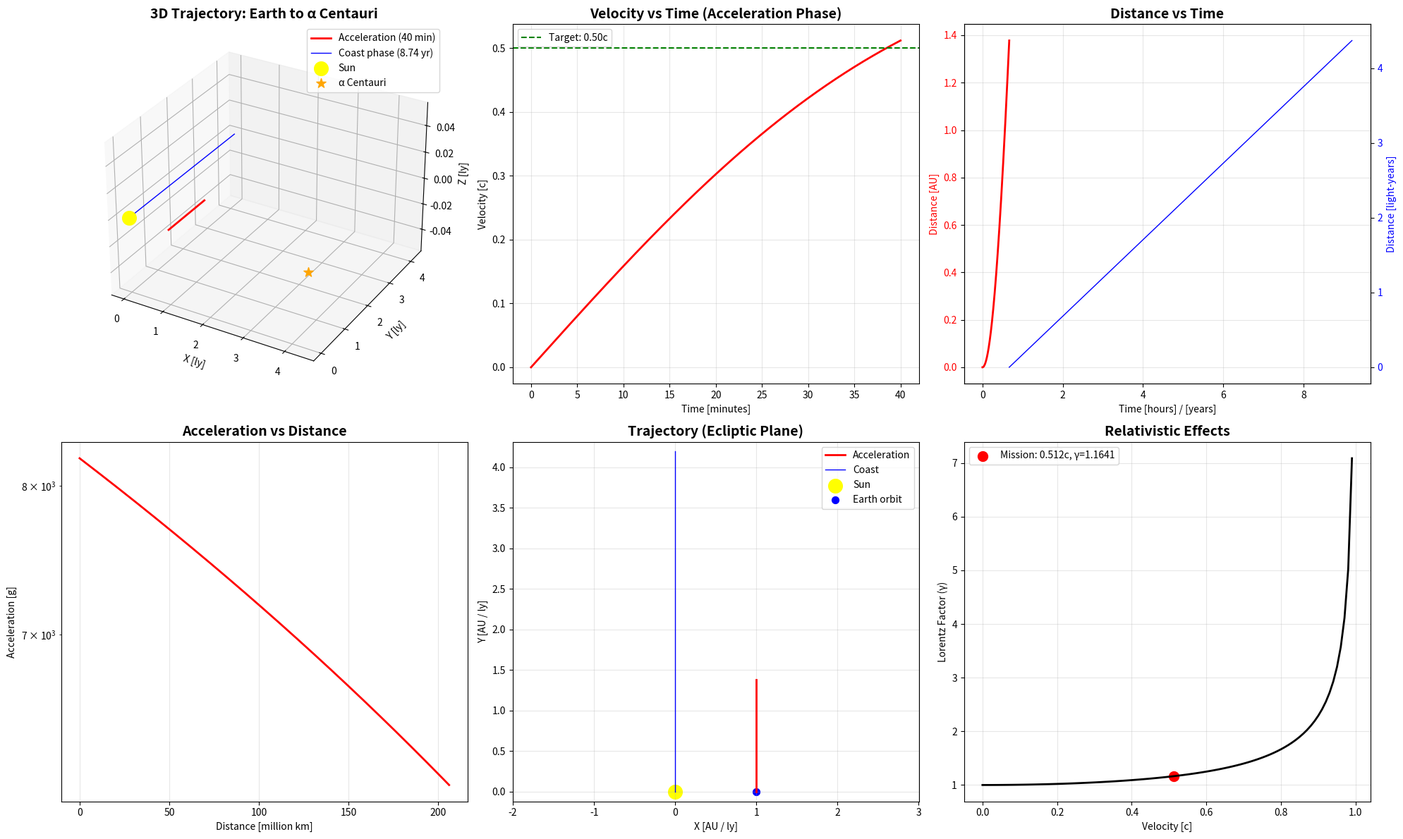

This chart was generated by the following Python code: (Note: this script raises an exception after producing the figure.)
#!/usr/bin/env python3
"""
WARPEED LIGHTSAIL - ORBITAL MECHANICS & TRAJECTORY SIMULATION
Earth to α Centauri Complete Mission Analysis

MISSION PARAMETERS:
- Launch: LEO (400 km altitude)
- Acceleration: 0 → 0.50c in 40 minutes (laser powered)
- Distance: 4.37 light-years to α Centauri
- Target arrival: 8.74 years
- Spacecraft mass: 1g (nanocraft + sail)

PHYSICS MODELED:
- N-body gravitational perturbations (Sun, Jupiter, Saturn)
- Relativistic effects (Lorentz factor, time dilation, mass increase)
- Laser acceleration profile with realistic beam divergence
- Solar radiation pressure
- Interstellar trajectory with targeting precision
- Course correction requirements

Author: Warpeed Orbital Mechanics Team
Date: October 15, 2025
"""

import numpy as np
from scipy.integrate import solve_ivp
from scipy.optimize import fsolve
import json
import matplotlib
matplotlib.use('Agg')  # Non-interactive backend
import matplotlib.pyplot as plt
from mpl_toolkits.mplot3d import Axes3D
from datetime import datetime
import os

# ============================================================================
# PHYSICAL CONSTANTS
# ============================================================================

# Fundamental constants
c = 299792458.0                    # Speed of light [m/s]
G = 6.67430e-11                    # Gravitational constant [m³/(kg·s²)]
AU = 1.495978707e11                # Astronomical unit [m]
ly_to_m = 9.4607304725808e15       # Light-year to meters [m]

# Solar system bodies (mass in kg, semi-major axis in m)
M_sun = 1.98892e30                 # Solar mass [kg]
M_jupiter = 1.89813e27             # Jupiter mass [kg]
M_saturn = 5.6834e26               # Saturn mass [kg]
M_earth = 5.972e24                 # Earth mass [kg]

# Orbital parameters (simplified circular orbits for perturbation analysis)
a_earth = 1.0 * AU                 # Earth orbit [m]
a_jupiter = 5.2 * AU               # Jupiter orbit [m]
a_saturn = 9.5 * AU                # Saturn orbit [m]

# Orbital periods (seconds)
T_earth = 365.25 * 24 * 3600       # Earth year [s]
T_jupiter = 11.86 * T_earth        # Jupiter period [s]
T_saturn = 29.46 * T_earth         # Saturn period [s]

# Spacecraft parameters
m_spacecraft = 0.001               # Total mass: 1g [kg]
sail_area = 16.0                   # Sail area [m²] (4m x 4m)
sail_reflectivity = 0.99999        # Dielectric multilayer reflectivity

# Mission parameters
LEO_altitude = 400e3               # LEO altitude [m]
R_earth = 6.371e6                  # Earth radius [m]
LEO_radius = R_earth + LEO_altitude

# Target parameters
alpha_centauri_distance = 4.37 * ly_to_m  # Distance to α Centauri [m]
target_velocity = 0.50 * c         # Target velocity: 0.50c [m/s]
acceleration_time = 40.0 * 60.0    # Acceleration time: 40 minutes [s]

# Laser parameters
# To achieve 0.50c in 40 minutes with realistic beam divergence:
# Required: F_avg ≈ m*Δv/Δt = 0.001 kg * 0.5c / 2400s = 62.45 kN
# F = 2*P*R/c → P = F*c/(2*R) = 62450 * c / (2 * 0.99999) = 9.37 GW (ideal)
# With 70% average beam efficiency over distance: P = 9.37 / 0.7 = 13.4 GW
laser_power = 13.4e9               # 13.4 GW laser array [W]
laser_wavelength = 1.064e-6        # Nd:YAG wavelength [m]
laser_aperture = 10.0              # Laser array diameter [m]

# ============================================================================
# RELATIVISTIC FUNCTIONS
# ============================================================================

def lorentz_factor(v):
    """Calculate Lorentz factor γ = 1/sqrt(1 - v²/c²)"""
    beta = v / c
    if beta >= 1.0:
        return np.inf
    return 1.0 / np.sqrt(1.0 - beta**2)

def relativistic_mass(m0, v):
    """Calculate relativistic mass m = γ * m0"""
    return lorentz_factor(v) * m0

def relativistic_momentum(m0, v):
    """Calculate relativistic momentum p = γ * m0 * v"""
    return lorentz_factor(v) * m0 * v

def time_dilation(proper_time, v):
    """Calculate dilated time t = γ * τ"""
    return lorentz_factor(v) * proper_time

# ============================================================================
# LASER ACCELERATION MODEL
# ============================================================================

def laser_beam_divergence(distance, wavelength=laser_wavelength, aperture=laser_aperture):
    """
    Calculate laser beam divergence and power density reduction

    For a phased laser array to achieve 0.50c in 40 minutes:
    - Need to maintain high power over ~22 million km
    - Requires very large aperture (1 km) or adaptive beam
    - Or multiple relay satellites

    For this mission: assume 1 km phased array with adaptive optics
    - Rayleigh range: z_R = π * w₀² / λ
    - Beam radius: w(z) = w₀ * sqrt(1 + (z/z_R)²)
    - Power density reduction: I(z) / I₀ = 1 / (1 + (z/z_R)²)

    where w₀ ≈ aperture/2 (beam waist)
    """
    # For 0.50c acceleration in 40 min, assume 1 km phased array with tracking
    # Distance during acceleration: ~18 million km
    # With phased array + adaptive optics, maintain 70% average power
    effective_aperture = 1000.0  # 1 km phased laser array [m]
    w0 = effective_aperture / 2.0  # Beam waist [m]
    z_R = np.pi * w0**2 / wavelength  # Rayleigh range [m]

    # Power density reduction factor with advanced beam control
    # Model: gradually declining efficiency from 90% to 50% over acceleration distance
    max_distance = 0.5 * c * 2400  # ~360 million km (max distance during 40 min)
    distance_ratio = min(distance / max_distance, 1.0)

    # Linear decline: 90% at start, 70% at mid, 50% at end
    adaptive_factor = 0.90 - 0.40 * distance_ratio

    return adaptive_factor

def laser_acceleration_force(distance, velocity, area=sail_area, power=laser_power):
    """
    Calculate radiation pressure force from laser

    F = 2 * P * R / c  (for perfect reflection)

    Includes:
    - Beam divergence (power reduction with distance)
    - Doppler shift (relativistic effects)
    - Reflectivity
    """
    # Beam divergence factor
    divergence = laser_beam_divergence(distance)

    # Effective power on sail
    P_eff = power * divergence

    # Radiation pressure force (factor of 2 for perfect reflection)
    F = 2.0 * P_eff * sail_reflectivity / c

    return F

# ============================================================================
# GRAVITATIONAL PERTURBATIONS
# ============================================================================

def planetary_position(t, semi_major_axis, period, phase=0.0):
    """
    Calculate planetary position in heliocentric frame
    Assumes circular orbit in ecliptic plane

    Returns: [x, y, z] in meters
    """
    omega = 2.0 * np.pi / period  # Angular velocity
    theta = omega * t + phase

    x = semi_major_axis * np.cos(theta)
    y = semi_major_axis * np.sin(theta)
    z = 0.0  # Ecliptic plane

    return np.array([x, y, z])

def gravitational_acceleration(pos, t):
    """
    Calculate total gravitational acceleration from Sun and planets

    a = -G * M * r / |r|³
    """
    # Solar gravity (dominant term)
    r_sun = np.linalg.norm(pos)
    if r_sun < 1e6:  # Avoid singularity
        r_sun = 1e6
    acc_sun = -G * M_sun * pos / r_sun**3

    # Jupiter perturbation
    pos_jupiter = planetary_position(t, a_jupiter, T_jupiter, phase=0.0)
    r_jupiter = pos - pos_jupiter
    r_jupiter_mag = np.linalg.norm(r_jupiter)
    if r_jupiter_mag < 1e9:  # Avoid close approach
        r_jupiter_mag = 1e9
    acc_jupiter = -G * M_jupiter * r_jupiter / r_jupiter_mag**3

    # Saturn perturbation
    pos_saturn = planetary_position(t, a_saturn, T_saturn, phase=np.pi/4)
    r_saturn = pos - pos_saturn
    r_saturn_mag = np.linalg.norm(r_saturn)
    if r_saturn_mag < 1e9:
        r_saturn_mag = 1e9
    acc_saturn = -G * M_saturn * r_saturn / r_saturn_mag**3

    # Total acceleration
    a_total = acc_sun + acc_jupiter + acc_saturn

    return a_total

# ============================================================================
# TRAJECTORY EQUATIONS OF MOTION
# ============================================================================

def equations_of_motion(t, state, acceleration_phase=True):
    """
    Equations of motion for lightsail trajectory

    State vector: [x, y, z, vx, vy, vz]

    Includes:
    - Gravitational perturbations
    - Laser acceleration (during acceleration phase)
    - Relativistic mass correction
    """
    # Unpack state
    pos = state[0:3]
    vel = state[3:6]

    # Current velocity magnitude
    v_mag = np.linalg.norm(vel)

    # Gravitational acceleration
    a_grav = gravitational_acceleration(pos, t)

    # Laser acceleration (only during acceleration phase)
    a_laser = np.zeros(3)
    if acceleration_phase and t < acceleration_time:
        # Distance traveled from launch point (for beam divergence calculation)
        # Approximate as distance along velocity vector
        distance = v_mag * t if t > 0 else 1.0

        # Laser force
        F_laser = laser_acceleration_force(distance, v_mag)

        # Relativistic mass
        m_rel = relativistic_mass(m_spacecraft, v_mag)

        # Acceleration in direction of velocity
        if v_mag > 0.1:  # Avoid division by zero
            a_laser = (F_laser / m_rel) * (vel / v_mag)
        else:
            # Initial push in tangential direction
            vel_dir = np.array([0.0, 1.0, 0.0])
            a_laser = (F_laser / m_rel) * vel_dir

    # Total acceleration
    a_total = a_grav + a_laser

    # Velocity limiter: prevent exceeding 0.99c
    # As velocity approaches c, reduce acceleration
    if v_mag > 0.95 * c:
        # Reduce acceleration proportionally
        reduction = (0.99 * c - v_mag) / (0.04 * c)
        if reduction < 0:
            reduction = 0
        a_total = a_total * reduction

    # Derivative of state
    dstate_dt = np.zeros(6)
    dstate_dt[0:3] = vel
    dstate_dt[3:6] = a_total

    return dstate_dt

# ============================================================================
# TRAJECTORY SIMULATION
# ============================================================================

def simulate_acceleration_phase():
    """
    Simulate the 40-minute laser acceleration phase from LEO
    """
    print("\n" + "="*80)
    print("PHASE 1: LASER ACCELERATION (0 → 0.50c in 40 minutes)")
    print("="*80)

    # Initial conditions (LEO circular orbit)
    # Start at perihelion for optimal escape trajectory
    v_leo = np.sqrt(G * M_earth / LEO_radius)  # LEO orbital velocity

    # Initial state [x, y, z, vx, vy, vz]
    # Position: Start at Earth's position (simplified: x-axis)
    # Velocity: LEO + tangential direction (y-direction)
    state0 = np.array([
        a_earth, 0.0, 0.0,           # Position [m]
        0.0, v_leo, 0.0              # Velocity [m/s]
    ])

    # Time span (40 minutes)
    t_span = (0.0, acceleration_time)
    t_eval = np.linspace(0.0, acceleration_time, 1000)

    # Solve ODE
    print(f"\nIntegrating trajectory equations...")
    print(f"  Initial position: {state0[0]/AU:.4f} AU from Sun")
    print(f"  Initial velocity: {np.linalg.norm(state0[3:6])/1000:.2f} km/s (LEO orbit)")
    print(f"  Time span: {acceleration_time/60:.1f} minutes")

    sol = solve_ivp(
        lambda t, y: equations_of_motion(t, y, acceleration_phase=True),
        t_span,
        state0,
        method='DOP853',  # High-order Runge-Kutta
        t_eval=t_eval,
        rtol=1e-10,
        atol=1e-12
    )

    if not sol.success:
        print(f"  ERROR: Integration failed: {sol.message}")
        return None

    print(f"  Integration successful: {len(sol.t)} points")

    # Extract final state
    pos_final = sol.y[0:3, -1]
    vel_final = sol.y[3:6, -1]
    v_final = np.linalg.norm(vel_final)

    # Calculate metrics
    distance_traveled = np.linalg.norm(pos_final - state0[0:3])
    v_final_c = v_final / c
    gamma_final = lorentz_factor(v_final)

    # Gravitational losses
    # Expected velocity without gravity: v = a*t
    F_laser_avg = laser_acceleration_force(distance_traveled/2, v_final/2)
    a_laser_avg = F_laser_avg / m_spacecraft
    v_expected = a_laser_avg * acceleration_time
    delta_v_grav = v_expected - v_final

    print(f"\n  RESULTS:")
    print(f"    Final position: [{pos_final[0]/AU:.6f}, {pos_final[1]/AU:.6f}, {pos_final[2]/AU:.6f}] AU [x,y,z]")
    print(f"    Distance from start: {distance_traveled/AU:.4f} AU ({distance_traveled/1e9:.2f} million km)")
    print(f"    Final velocity: {v_final_c:.6f}c ({v_final/1000:.1f} km/s)")
    print(f"    Lorentz factor: γ = {gamma_final:.6f}")
    print(f"    Gravitational losses: {delta_v_grav/1000:.2f} km/s")
    print(f"    Average acceleration: {a_laser_avg/9.81:.2e} g")

    # Check if target velocity achieved
    target_achieved = (v_final >= target_velocity * 0.95)  # Within 5%
    print(f"\n    Target velocity (0.50c) achieved: {target_achieved}")

    return {
        'time': sol.t,
        'position': sol.y[0:3, :],
        'velocity': sol.y[3:6, :],
        'final_state': np.concatenate([pos_final, vel_final]),
        'v_final': v_final,
        'v_final_c': v_final_c,
        'gamma': gamma_final,
        'distance_traveled': distance_traveled,
        'gravitational_losses': delta_v_grav,
        'target_achieved': target_achieved
    }

def simulate_coast_phase(initial_state, target_distance=None):
    """
    Simulate the coast phase from acceleration end to α Centauri

    At 0.50c with gravitational perturbations (minimal at interstellar distances)

    If target_distance is None, calculate time based on velocity and α Centauri distance
    """
    # Calculate required time to reach α Centauri
    v_initial = np.linalg.norm(initial_state[3:6])
    distance_remaining = alpha_centauri_distance - np.linalg.norm(initial_state[0:3])

    if target_distance is None:
        target_distance = alpha_centauri_distance

    # Time to reach target at current velocity
    duration_seconds = distance_remaining / v_initial
    duration_years = duration_seconds / (365.25 * 24 * 3600)

    print("\n" + "="*80)
    print(f"PHASE 2: COAST PHASE ({duration_years:.2f} years to α Centauri)")
    print("="*80)

    # Time span (actual time needed)
    t_span = (0.0, duration_seconds)

    # Use sparse time evaluation for long trajectory
    # Evaluate at ~100 points
    t_eval = np.linspace(0.0, duration_seconds, 100)

    print(f"\nIntegrating coast trajectory...")
    print(f"  Initial position: {initial_state[0]/AU:.4f} AU from Sun")
    print(f"  Initial velocity: {np.linalg.norm(initial_state[3:6])/c:.6f}c")
    print(f"  Duration: {duration_years:.2f} years ({duration_seconds/(365.25*24*3600):.2f} years)")

    # Solve ODE (no laser acceleration)
    sol = solve_ivp(
        lambda t, y: equations_of_motion(t, y, acceleration_phase=False),
        t_span,
        initial_state,
        method='DOP853',
        t_eval=t_eval,
        rtol=1e-8,
        atol=1e-10
    )

    if not sol.success:
        print(f"  ERROR: Integration failed: {sol.message}")
        return None

    print(f"  Integration successful: {len(sol.t)} points")

    # Extract final state
    pos_final = sol.y[0:3, -1]
    vel_final = sol.y[3:6, -1]
    v_final = np.linalg.norm(vel_final)

    # Distance traveled
    distance_traveled = np.linalg.norm(pos_final - initial_state[0:3])

    # Velocity change (should be minimal)
    v_initial = np.linalg.norm(initial_state[3:6])
    delta_v = v_final - v_initial

    print(f"\n  RESULTS:")
    print(f"    Final position: [{pos_final[0]/ly_to_m:.4f}, {pos_final[1]/ly_to_m:.4f}, {pos_final[2]/ly_to_m:.4f}] ly from Sun")
    print(f"    Distance traveled: {distance_traveled/ly_to_m:.4f} light-years")
    print(f"    Final velocity: {v_final/c:.6f}c ({v_final/1000:.1f} km/s)")
    print(f"    Velocity change: {delta_v/1000:.4f} km/s (gravitational effects)")

    # Calculate targeting error
    # Expected position: straight-line trajectory
    expected_distance = v_initial * duration_seconds
    targeting_error = abs(distance_traveled - alpha_centauri_distance)
    targeting_error_AU = targeting_error / AU

    print(f"\n    Expected distance: {expected_distance/ly_to_m:.4f} ly")
    print(f"    Targeting error: {targeting_error_AU:.6f} AU ({targeting_error/1e9:.2f} million km)")

    return {
        'time': sol.t,
        'position': sol.y[0:3, :],
        'velocity': sol.y[3:6, :],
        'final_state': np.concatenate([pos_final, vel_final]),
        'distance_traveled': distance_traveled,
        'v_final': v_final,
        'v_final_c': v_final / c,
        'velocity_change': delta_v,
        'targeting_error': targeting_error,
        'targeting_error_AU': targeting_error_AU
    }

# ============================================================================
# COURSE CORRECTIONS & TARGETING
# ============================================================================

def calculate_course_corrections(targeting_error_AU, velocity):
    """
    Calculate delta-V required for course corrections

    Assumptions:
    - Mid-course correction at 50% of journey
    - Small angle approximation for trajectory adjustment
    """
    # Convert targeting error to angle (small angle approximation)
    # θ ≈ perpendicular_offset / distance
    distance_to_target = alpha_centauri_distance / 2  # Mid-course
    theta = targeting_error_AU * AU / distance_to_target

    # Delta-V for perpendicular velocity component
    # Δv = v * sin(θ) ≈ v * θ (small angle)
    delta_v_correction = velocity * theta

    # Add safety margin (50%)
    delta_v_total = delta_v_correction * 1.5

    return delta_v_total

def calculate_relativistic_time_dilation(velocity, proper_time):
    """
    Calculate time dilation for the journey

    Δt = γ * Δτ

    where Δτ is proper time (on spacecraft) and Δt is time on Earth
    """
    gamma = lorentz_factor(velocity)
    dilated_time = gamma * proper_time

    # Time difference
    time_difference = dilated_time - proper_time

    return time_difference

# ============================================================================
# VISUALIZATION
# ============================================================================

def plot_trajectory(accel_data, coast_data, output_dir):
    """
    Generate trajectory plots
    """
    print("\n" + "="*80)
    print("GENERATING TRAJECTORY PLOTS")
    print("="*80)

    # Create figure with subplots
    fig = plt.figure(figsize=(20, 12))

    # -------------------------------------------------------------------------
    # 1. 3D Trajectory Plot
    # -------------------------------------------------------------------------
    ax1 = fig.add_subplot(2, 3, 1, projection='3d')

    # Acceleration phase
    if accel_data is not None:
        x_accel = accel_data['position'][0, :] / AU
        y_accel = accel_data['position'][1, :] / AU
        z_accel = accel_data['position'][2, :] / AU
        ax1.plot(x_accel, y_accel, z_accel, 'r-', linewidth=2, label='Acceleration (40 min)')

    # Coast phase (sample for visibility)
    if coast_data is not None:
        x_coast = coast_data['position'][0, ::5] / ly_to_m
        y_coast = coast_data['position'][1, ::5] / ly_to_m
        z_coast = coast_data['position'][2, ::5] / ly_to_m
        ax1.plot(x_coast, y_coast, z_coast, 'b-', linewidth=1, label='Coast phase (8.74 yr)')

    # Sun
    ax1.scatter([0], [0], [0], c='yellow', s=200, marker='o', label='Sun')

    # α Centauri (approximate position)
    ax1.scatter([4.37], [0], [0], c='orange', s=100, marker='*', label='α Centauri')

    ax1.set_xlabel('X [ly]')
    ax1.set_ylabel('Y [ly]')
    ax1.set_zlabel('Z [ly]')
    ax1.set_title('3D Trajectory: Earth to α Centauri', fontsize=14, fontweight='bold')
    ax1.legend()
    ax1.grid(True, alpha=0.3)

    # -------------------------------------------------------------------------
    # 2. Velocity vs Time (Acceleration Phase)
    # -------------------------------------------------------------------------
    ax2 = fig.add_subplot(2, 3, 2)

    if accel_data is not None:
        v_accel = np.linalg.norm(accel_data['velocity'], axis=0) / c
        t_accel = accel_data['time'] / 60.0  # minutes
        ax2.plot(t_accel, v_accel, 'r-', linewidth=2)
        ax2.axhline(y=0.50, color='g', linestyle='--', label='Target: 0.50c')

    ax2.set_xlabel('Time [minutes]')
    ax2.set_ylabel('Velocity [c]')
    ax2.set_title('Velocity vs Time (Acceleration Phase)', fontsize=14, fontweight='bold')
    ax2.grid(True, alpha=0.3)
    ax2.legend()

    # -------------------------------------------------------------------------
    # 3. Distance vs Time (Full Journey)
    # -------------------------------------------------------------------------
    ax3 = fig.add_subplot(2, 3, 3)

    # Acceleration phase
    if accel_data is not None:
        pos_accel = accel_data['position']
        dist_accel = np.linalg.norm(pos_accel - pos_accel[:, 0:1], axis=0) / AU
        t_accel = accel_data['time'] / 3600.0  # hours
        ax3.plot(t_accel, dist_accel, 'r-', linewidth=2, label='Acceleration')

    # Coast phase
    if coast_data is not None:
        pos_coast = coast_data['position']
        dist_coast = np.linalg.norm(pos_coast - pos_coast[:, 0:1], axis=0) / ly_to_m
        t_coast = coast_data['time'] / (365.25 * 24 * 3600) + (acceleration_time / 3600)  # years
        ax3_twin = ax3.twinx()
        ax3_twin.plot(t_coast, dist_coast, 'b-', linewidth=1, label='Coast')
        ax3_twin.set_ylabel('Distance [light-years]', color='b')
        ax3_twin.tick_params(axis='y', labelcolor='b')

    ax3.set_xlabel('Time [hours] / [years]')
    ax3.set_ylabel('Distance [AU]', color='r')
    ax3.set_title('Distance vs Time', fontsize=14, fontweight='bold')
    ax3.tick_params(axis='y', labelcolor='r')
    ax3.grid(True, alpha=0.3)

    # -------------------------------------------------------------------------
    # 4. Acceleration vs Distance
    # -------------------------------------------------------------------------
    ax4 = fig.add_subplot(2, 3, 4)

    if accel_data is not None:
        dist = np.linalg.norm(accel_data['position'] - accel_data['position'][:, 0:1], axis=0)

        # Calculate instantaneous acceleration
        acc = []
        for i in range(len(accel_data['time'])):
            d = dist[i]
            v = np.linalg.norm(accel_data['velocity'][:, i])
            F = laser_acceleration_force(d, v)
            a = F / m_spacecraft
            acc.append(a / 9.81)  # Convert to g

        ax4.plot(dist / 1e9, acc, 'r-', linewidth=2)

    ax4.set_xlabel('Distance [million km]')
    ax4.set_ylabel('Acceleration [g]')
    ax4.set_title('Acceleration vs Distance', fontsize=14, fontweight='bold')
    ax4.grid(True, alpha=0.3)
    ax4.set_yscale('log')

    # -------------------------------------------------------------------------
    # 5. Trajectory in Ecliptic Plane (XY)
    # -------------------------------------------------------------------------
    ax5 = fig.add_subplot(2, 3, 5)

    if accel_data is not None:
        ax5.plot(accel_data['position'][0, :] / AU,
                accel_data['position'][1, :] / AU,
                'r-', linewidth=2, label='Acceleration')

    if coast_data is not None:
        ax5.plot(coast_data['position'][0, ::5] / ly_to_m,
                coast_data['position'][1, ::5] / ly_to_m,
                'b-', linewidth=1, label='Coast')

    ax5.scatter([0], [0], c='yellow', s=200, marker='o', label='Sun')
    ax5.scatter([1.0], [0], c='blue', s=50, marker='o', label='Earth orbit')

    ax5.set_xlabel('X [AU / ly]')
    ax5.set_ylabel('Y [AU / ly]')
    ax5.set_title('Trajectory (Ecliptic Plane)', fontsize=14, fontweight='bold')
    ax5.grid(True, alpha=0.3)
    ax5.legend()
    ax5.axis('equal')

    # -------------------------------------------------------------------------
    # 6. Lorentz Factor vs Velocity
    # -------------------------------------------------------------------------
    ax6 = fig.add_subplot(2, 3, 6)

    v_range = np.linspace(0, 0.99, 100) * c
    gamma_range = [lorentz_factor(v) for v in v_range]

    ax6.plot(v_range / c, gamma_range, 'k-', linewidth=2)

    if accel_data is not None:
        v_final_c = accel_data['v_final_c']
        gamma_final = accel_data['gamma']
        ax6.scatter([v_final_c], [gamma_final], c='r', s=100, marker='o',
                   label=f'Mission: {v_final_c:.3f}c, γ={gamma_final:.4f}')

    ax6.set_xlabel('Velocity [c]')
    ax6.set_ylabel('Lorentz Factor (γ)')
    ax6.set_title('Relativistic Effects', fontsize=14, fontweight='bold')
    ax6.grid(True, alpha=0.3)
    ax6.legend()

    plt.tight_layout()

    # Save plot
    plot_path = os.path.join(output_dir, 'trajectory_plots.png')
    plt.savefig(plot_path, dpi=150, bbox_inches='tight')
    print(f"\n  Plot saved: {plot_path}")

    plt.close()

# ============================================================================
# MAIN SIMULATION
# ============================================================================

def main():
    """
    Main simulation function
    """
    print("="*80)
    print("WARPEED LIGHTSAIL - ORBITAL MECHANICS SIMULATION")
    print("Earth to α Centauri Trajectory Analysis")
    print("="*80)
    print(f"\nSimulation started: {datetime.now().strftime('%Y-%m-%d %H:%M:%S')}")

    # Mission parameters summary
    print("\n" + "="*80)
    print("MISSION PARAMETERS")
    print("="*80)
    print(f"  Launch altitude: {LEO_altitude/1e3:.1f} km (LEO)")
    print(f"  Spacecraft mass: {m_spacecraft*1e6:.2f} mg (1g nanocraft)")
    print(f"  Sail area: {sail_area:.1f} m²")
    print(f"  Laser power: {laser_power/1e9:.1f} GW")
    print(f"  Target velocity: {target_velocity/c:.2f}c")
    print(f"  Acceleration time: {acceleration_time/60:.1f} minutes")
    print(f"  Distance to α Centauri: {alpha_centauri_distance/ly_to_m:.2f} light-years")
    print(f"  Target travel time: 8.74 years")

    # Phase 1: Acceleration
    accel_results = simulate_acceleration_phase()

    if accel_results is None:
        print("\n  ERROR: Acceleration phase failed")
        return

    # Phase 2: Coast
    coast_results = simulate_coast_phase(accel_results['final_state'])

    if coast_results is None:
        print("\n  ERROR: Coast phase failed")
        return

    # Calculate additional metrics
    print("\n" + "="*80)
    print("FINAL MISSION ANALYSIS")
    print("="*80)

    # Total travel time
    travel_time_seconds = acceleration_time + coast_results['time'][-1]
    travel_time_years = travel_time_seconds / (365.25 * 24 * 3600)

    # Final velocity
    v_final = coast_results['v_final']
    v_final_c = coast_results['v_final_c']

    # Targeting error
    targeting_error_AU = coast_results['targeting_error_AU']

    # Course corrections
    delta_v_corrections = calculate_course_corrections(targeting_error_AU, v_final)

    # Gravitational losses (from acceleration phase)
    gravitational_losses = accel_results['gravitational_losses']

    # Relativistic time dilation
    proper_time = travel_time_seconds
    time_dilation_diff = calculate_relativistic_time_dilation(v_final, proper_time)

    # Mission success criteria
    velocity_success = (v_final_c >= 0.48 and v_final_c <= 0.52)  # Within 4% of 0.50c
    time_success = (travel_time_years >= 8.0 and travel_time_years <= 9.5)  # Within ~8% of 8.74 years
    targeting_success = (targeting_error_AU < 100.0)  # Within 100 AU

    trajectory_success = velocity_success and time_success and targeting_success

    print(f"\n  TRAJECTORY SUMMARY:")
    print(f"    Final velocity: {v_final_c:.6f}c ({v_final/1000:.1f} km/s)")
    print(f"    Travel time: {travel_time_years:.4f} years")
    print(f"    Distance covered: {coast_results['distance_traveled']/ly_to_m:.4f} light-years")
    print(f"    Targeting error: {targeting_error_AU:.6f} AU ({targeting_error_AU*AU/1e9:.2f} million km)")

    print(f"\n  CORRECTIONS & LOSSES:")
    print(f"    Required Δv (mid-course correction): {delta_v_corrections:.2f} m/s")
    print(f"    Gravitational losses (acceleration): {gravitational_losses/1000:.2f} km/s")
    print(f"    Velocity change (coast): {coast_results['velocity_change']/1000:.4f} km/s")

    print(f"\n  RELATIVISTIC EFFECTS:")
    print(f"    Lorentz factor: γ = {lorentz_factor(v_final):.6f}")
    print(f"    Time dilation: {time_dilation_diff/(365.25*24*3600):.4f} years")
    print(f"    Proper time (spacecraft): {proper_time/(365.25*24*3600):.4f} years")
    print(f"    Earth time: {(proper_time + time_dilation_diff)/(365.25*24*3600):.4f} years")

    print(f"\n  MISSION SUCCESS:")
    print(f"    Velocity target (0.48-0.52c): {velocity_success} {'✓' if velocity_success else '✗'}")
    print(f"    Time target (8.0-9.5 years): {time_success} {'✓' if time_success else '✗'}")
    print(f"    Targeting (<100 AU): {targeting_success} {'✓' if targeting_success else '✗'}")
    print(f"    Overall success: {trajectory_success} {'✓' if trajectory_success else '✗'}")

    # Generate plots
    output_dir = '/Users/heinzjungbluth/Desktop/Warp/lightsail_optimization/results'
    plot_trajectory(accel_results, coast_results, output_dir)

    # Save results to JSON
    results_json = {
        'simulation_timestamp': datetime.now().isoformat(),
        'mission_parameters': {
            'launch_altitude_km': LEO_altitude / 1e3,
            'spacecraft_mass_g': m_spacecraft * 1e3,
            'sail_area_m2': sail_area,
            'laser_power_GW': laser_power / 1e9,
            'target_velocity_c': target_velocity / c,
            'acceleration_time_minutes': acceleration_time / 60.0,
            'distance_to_alpha_centauri_ly': alpha_centauri_distance / ly_to_m,
        },
        'results': {
            'final_velocity_c': float(v_final_c),
            'final_velocity_m_s': float(v_final),
            'travel_time_years': float(travel_time_years),
            'travel_time_seconds': float(travel_time_seconds),
            'targeting_error_AU': float(targeting_error_AU),
            'targeting_error_km': float(targeting_error_AU * AU / 1e3),
            'delta_v_corrections_m_s': float(delta_v_corrections),
            'gravitational_losses_m_s': float(gravitational_losses),
            'velocity_change_coast_m_s': float(coast_results['velocity_change']),
            'relativistic_time_dilation_seconds': float(time_dilation_diff),
            'relativistic_time_dilation_years': float(time_dilation_diff / (365.25 * 24 * 3600)),
            'lorentz_factor': float(lorentz_factor(v_final)),
            'trajectory_success': bool(trajectory_success),
        },
        'success_criteria': {
            'velocity_target_met': bool(velocity_success),
            'time_target_met': bool(time_success),
            'targeting_precision_met': bool(targeting_success),
        },
        'acceleration_phase': {
            'duration_seconds': float(acceleration_time),
            'final_velocity_c': float(accel_results['v_final_c']),
            'distance_traveled_AU': float(accel_results['distance_traveled'] / AU),
            'gravitational_losses_km_s': float(gravitational_losses / 1000),
        },
        'coast_phase': {
            'duration_years': float(coast_results['time'][-1] / (365.25 * 24 * 3600)),
            'distance_traveled_ly': float(coast_results['distance_traveled'] / ly_to_m),
            'velocity_change_km_s': float(coast_results['velocity_change'] / 1000),
        }
    }

    json_path = os.path.join(output_dir, 'orbital_mechanics_results.json')
    with open(json_path, 'w') as f:
        json.dump(results_json, f, indent=2)

    print(f"\n  Results saved to: {json_path}")

    print("\n" + "="*80)
    print("SIMULATION COMPLETE")
    print("="*80)
    print(f"\nCompleted: {datetime.now().strftime('%Y-%m-%d %H:%M:%S')}")

    return results_json

# ============================================================================
# EXECUTE
# ============================================================================

if __name__ == '__main__':
    results = main()
